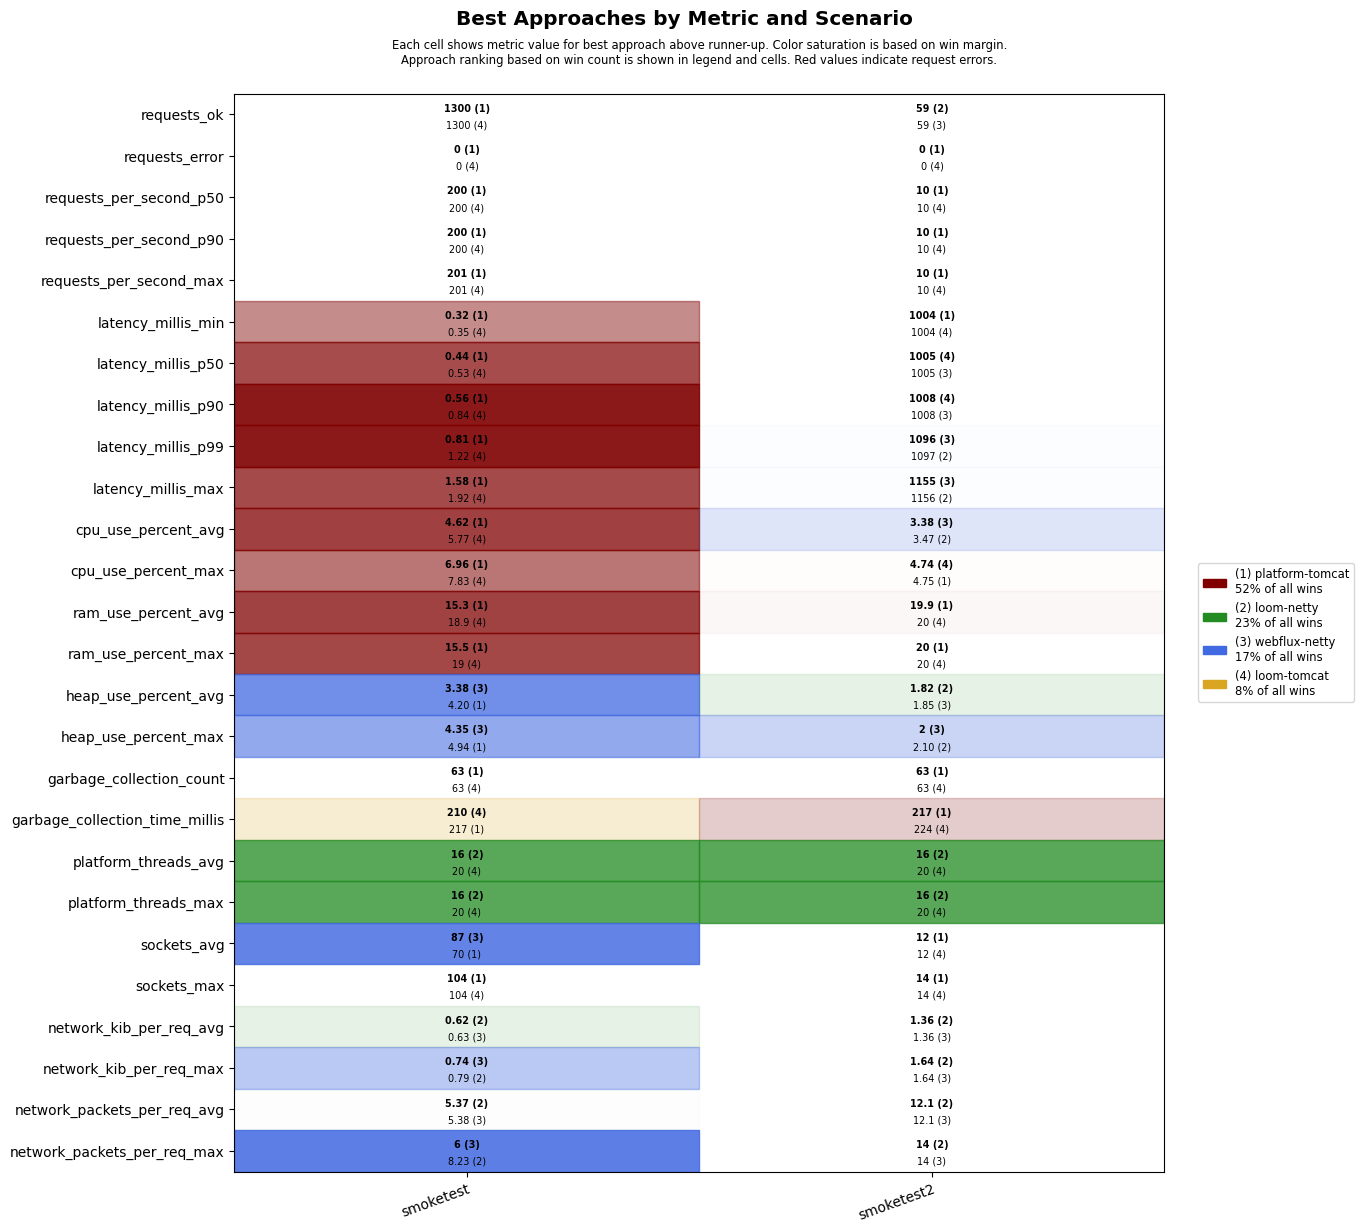

The table this chart was drawn from, first rows:
scenario, approach, requests_ok, requests_error, requests_per_second_p50, requests_per_second_p90, requests_per_second_max, latency_millis_min, latency_millis_p50, latency_millis_p90, latency_millis_p99, latency_millis_max, cpu_use_percent_avg, cpu_use_percent_max, ram_use_percent_avg, ram_use_percent_max, heap_use_percent_avg, heap_use_percent_max, garbage_collection_count, garbage_collection_time_millis, platform_threads_avg, platform_threads_max, sockets_avg, sockets_max
smoketest, platform-tomcat, 1300, 0, 200, 200, 201, 0.32, 0.44, 0.56, 0.81, 1.58, 4.62, 6.96, 15.3, 15.5, 4.20, 4.94, 63, 217, 57, 57, 70, 104
smoketest, loom-tomcat, 1300, 0, 200, 200, 201, 0.35, 0.53, 0.84, 1.22, 1.92, 5.77, 7.83, 18.9, 19.0, 5.07, 6.60, 63, 210, 20, 20, 70, 104
smoketest, loom-netty, 1300, 0, 200, 200, 201, 0.44, 0.71, 1.27, 1.97, 3.19, 6.01, 8, 19.3, 19.4, 4.59, 6.25, 63, 224, 16, 16, 70, 104
smoketest, webflux-netty, 1300, 0, 200, 200, 201, 0.42, 0.73, 1.25, 1.89, 2.60, 6.55, 9.25, 19.9, 19.9, 3.38, 4.35, 63, 231, 20, 20, 87, 104
smoketest2, platform-tomcat, 56, 0, 10, 10, 10, 1004, 1006, 1009, 1366, 1421, 4.08, 4.75, 19.9, 20, 3.49, 3.63, 63, 217, 35, 37, 12, 14
smoketest2, loom-tomcat, 56, 0, 10, 10, 10, 1004, 1005, 1008, 1356, 1411, 3.56, 4.74, 20.0, 20.0, 3.20, 3.40, 63, 224, 20, 20, 12, 14
smoketest2, loom-netty, 59, 0, 10, 10, 10, 1004, 1006, 1009, 1097, 1156, 3.47, 5.22, 20.1, 20.2, 1.82, 2.10, 72, 248, 16, 16, 12, 14
smoketest2, webflux-netty, 59, 0, 10, 10, 10, 1004, 1005, 1008, 1096, 1155, 3.38, 4.78, 20.3, 20.3, 1.85, 2.00, 63, 224, 20, 20, 12, 14
